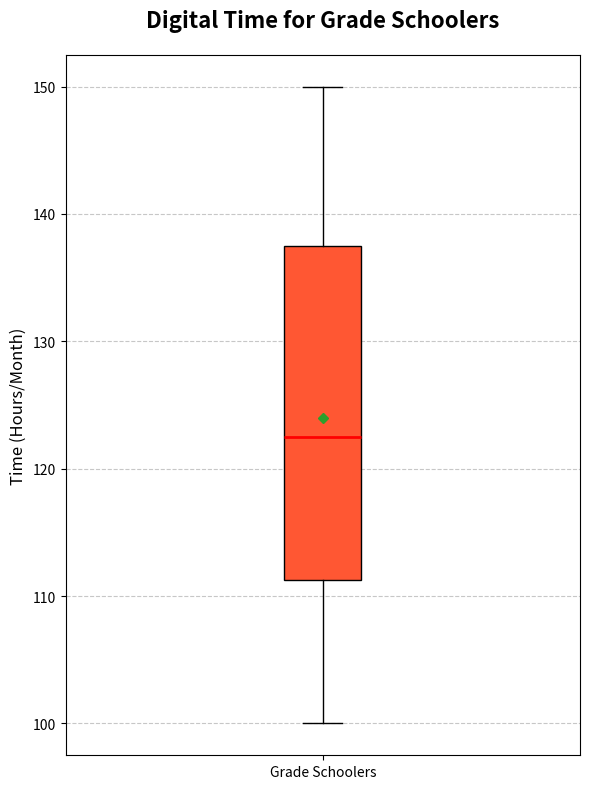

This chart was generated by the following Python code:
import matplotlib.pyplot as plt

# A single group of data
screen_time_6_12 = [120, 130, 110, 115, 145, 150, 100, 105, 140, 125]

fig, ax = plt.subplots(figsize=(6, 8))
box = ax.boxplot(screen_time_6_12, vert=True, patch_artist=True, notch=False, showmeans=True)

# Applying color to the box
colors = ['#ff5733']  # Single color since there's only one box
box['boxes'][0].set_facecolor(colors[0])

# Customize mean and median lines
box['means'][0].set(marker='D', color='blue', markersize=5)
box['medians'][0].set(color='red', linewidth=2)

# Set titles and labels
ax.set_title('Digital Time for Grade Schoolers', fontsize=16, fontweight='bold', pad=20)
ax.set_ylabel('Time (Hours/Month)', fontsize=12)
ax.set_xticklabels(['Grade Schoolers'], fontsize=10)
ax.yaxis.grid(True, linestyle='--', alpha=0.7)

plt.tight_layout()
plt.show()
